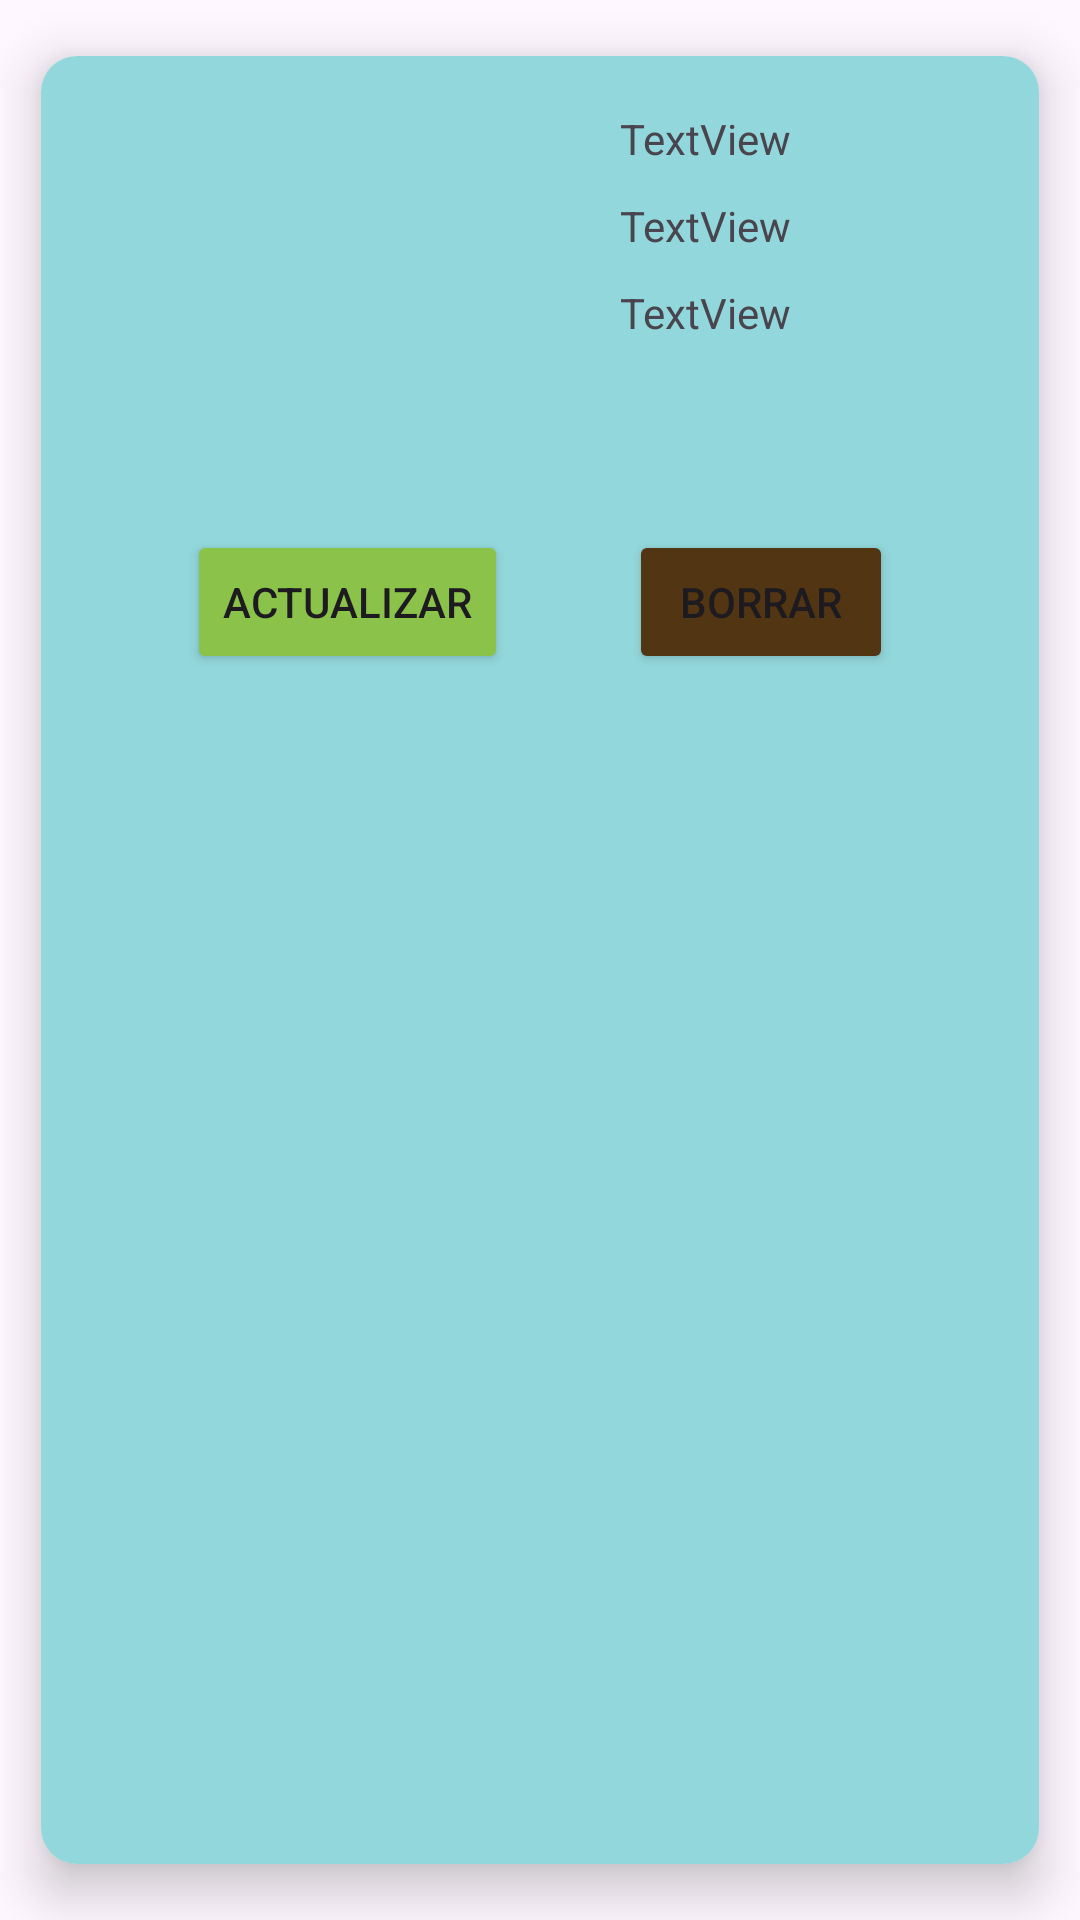

Here is an Android app screen rendered from its layout file. Give the layout XML and the strings, colors and styles it references.
<!-- AndroidManifest.xml: application theme Theme.AndroidProyect19022025 -->
<!-- res/layout/amigo_layout.xml -->
<?xml version="1.0" encoding="utf-8"?>
<androidx.cardview.widget.CardView xmlns:android="http://schemas.android.com/apk/res/android"
    xmlns:app="http://schemas.android.com/apk/res-auto"
    xmlns:tools="http://schemas.android.com/tools"
    android:layout_width="match_parent"
    android:layout_height="wrap_content"
    android:padding="4dp"
    app:cardCornerRadius="12dp"
    app:cardElevation="10dp"
    app:cardUseCompatPadding="true">

    <androidx.constraintlayout.widget.ConstraintLayout
        android:layout_width="match_parent"
        android:layout_height="match_parent"
        android:background="#92D7DB"
        android:padding="8dp">

        <ImageView
            android:id="@+id/imageView"
            android:layout_width="90dp"
            android:layout_height="90dp"
            android:layout_marginStart="20dp"
            android:layout_marginTop="20dp"
            app:layout_constraintStart_toStartOf="parent"
            app:layout_constraintTop_toTopOf="parent" />

        <TextView
            android:id="@+id/tv_nombre"
            android:layout_width="wrap_content"
            android:layout_height="wrap_content"
            android:layout_marginTop="10dp"
            android:text="TextView"
            app:layout_constraintEnd_toEndOf="parent"
            app:layout_constraintHorizontal_bias="0.5"
            app:layout_constraintStart_toEndOf="@+id/imageView"
            app:layout_constraintTop_toTopOf="parent" />

        <TextView
            android:id="@+id/tv_nombreJuego"
            android:layout_width="wrap_content"
            android:layout_height="wrap_content"
            android:layout_marginTop="10dp"
            android:text="TextView"
            app:layout_constraintEnd_toEndOf="parent"
            app:layout_constraintHorizontal_bias="0.5"
            app:layout_constraintStart_toEndOf="@+id/imageView"
            app:layout_constraintTop_toBottomOf="@+id/tv_nombre" />

        <Button
            android:id="@+id/btn_borrar"
            android:layout_width="wrap_content"
            android:layout_height="wrap_content"
            android:backgroundTint="#523512"
            android:text="BORRAR"
            app:layout_constraintBottom_toBottomOf="@+id/btn_update"
            app:layout_constraintEnd_toEndOf="parent"
            app:layout_constraintHorizontal_bias="0.5"
            app:layout_constraintStart_toEndOf="@+id/btn_update"
            app:layout_constraintTop_toTopOf="@+id/btn_update" />

        <Button
            android:id="@+id/btn_update"
            android:layout_width="wrap_content"
            android:layout_height="wrap_content"
            android:layout_marginTop="40dp"
            android:backgroundTint="#8BC34A"
            android:text="ACTUALIZAR"
            app:layout_constraintEnd_toStartOf="@+id/btn_borrar"
            app:layout_constraintHorizontal_bias="0.5"
            app:layout_constraintStart_toStartOf="parent"
            app:layout_constraintTop_toBottomOf="@+id/imageView" />

        <TextView
            android:id="@+id/tvEdad"
            android:layout_width="wrap_content"
            android:layout_height="wrap_content"
            android:layout_marginTop="10dp"
            android:text="TextView"
            app:layout_constraintEnd_toEndOf="parent"
            app:layout_constraintStart_toEndOf="@+id/imageView"
            app:layout_constraintTop_toBottomOf="@+id/tv_nombreJuego" />

    </androidx.constraintlayout.widget.ConstraintLayout>

</androidx.cardview.widget.CardView>
<!-- resources referenced by this layout -->
<resources>
  <style name="Theme.AndroidProyect19022025" parent="Base.Theme.AndroidProyect19022025" />
  <style name="Base.Theme.AndroidProyect19022025" parent="Theme.Material3.DayNight">
          
          
      </style>
</resources>
